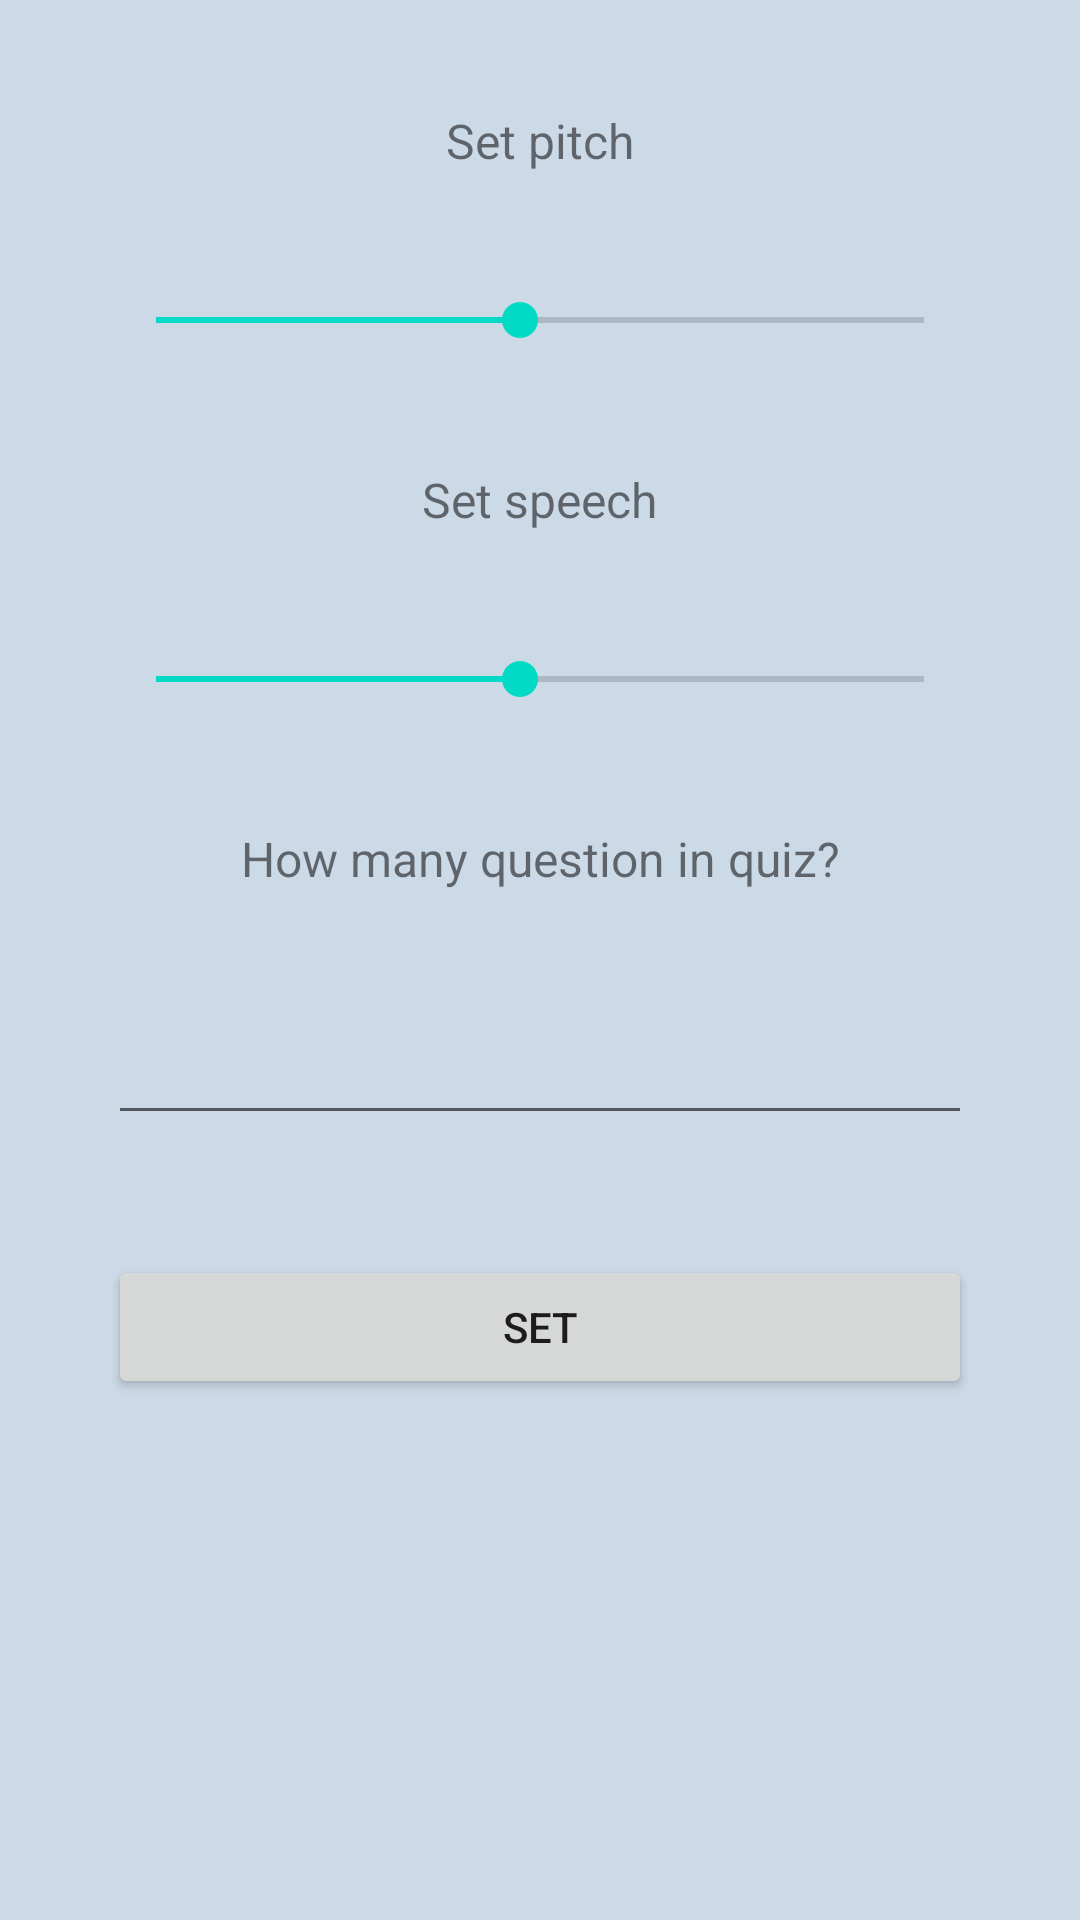

This screen was rendered from an Android layout file. Write that file and the resources it references.
<!-- AndroidManifest.xml: application theme AppTheme -->
<!-- res/layout/activity_ustawienia.xml -->
<?xml version="1.0" encoding="utf-8"?>
<ScrollView xmlns:android="http://schemas.android.com/apk/res/android"
    android:layout_width="match_parent"
    android:layout_height="match_parent"
    xmlns:tools="http://schemas.android.com/tools"
    xmlns:app="http://schemas.android.com/apk/res-auto"
    android:background="#CCDAE7">
<LinearLayout
    android:layout_width="match_parent"
    android:layout_height="match_parent"
    android:orientation="vertical"
    android:padding="16dp"
    tools:context=".activityPanel.Ustawienia"
    android:background="#CCDAE7">
    <TextView
        android:layout_width="wrap_content"
        android:layout_height="wrap_content"
        android:layout_margin="20dp"
        android:layout_gravity="center"
        android:text="@string/pitch"
        android:textSize="16sp"/>
    <SeekBar
        android:id="@+id/seek_bar_pitch"
        android:layout_width="match_parent"
        android:layout_height="wrap_content"
        android:layout_margin="20dp"
        android:max="19"
        android:progress="9"/>

    <TextView
        android:layout_width="wrap_content"
        android:layout_height="wrap_content"
        android:text="@string/speed"
        android:layout_gravity="center"
        android:textSize="16sp"
        android:layout_margin="20dp"/>
    <SeekBar
        android:id="@+id/seek_bar_speed"
        android:layout_width="match_parent"
        android:layout_height="wrap_content"
        android:max="19"
        android:progress="9"
        android:layout_margin="20dp"/>

    <TextView
        android:layout_width="match_parent"
        android:layout_height="wrap_content"
        android:layout_margin="20dp"
        android:gravity="center_horizontal"
        android:textSize="16sp"
        android:text="@string/how_many_question_in_quiz" />

    <EditText
        android:id="@+id/howManyQuestion"
        android:layout_width="match_parent"
        android:layout_height="wrap_content"
        android:ems="10"
        android:layout_margin="20dp"
        android:layout_gravity="center"
        android:inputType="number" />

    <Button
        android:id="@+id/settingBtn"
        android:layout_width="match_parent"
        android:layout_height="wrap_content"
        android:layout_margin="20dp"
        android:text="@string/setting_button" />

</LinearLayout>
</ScrollView>
<!-- resources referenced by this layout -->
<resources>
  <string name="how_many_question_in_quiz">How many question in quiz?</string>
  <string name="pitch">Set pitch</string>
  <string name="setting_button">Set</string>
  <string name="speed">Set speech</string>
  <style name="AppTheme" parent="Theme.AppCompat.Light.NoActionBar">
          
          <item name="colorPrimary">@color/colorPrimary</item>
          <item name="colorPrimaryDark">@color/colorPrimaryDark</item>
          <item name="colorAccent">@color/colorAccent</item>
      </style>
  <color name="colorPrimary">#6200EE</color>
  <color name="colorPrimaryDark">#3700B3</color>
  <color name="colorAccent">#03dac5</color>
</resources>
